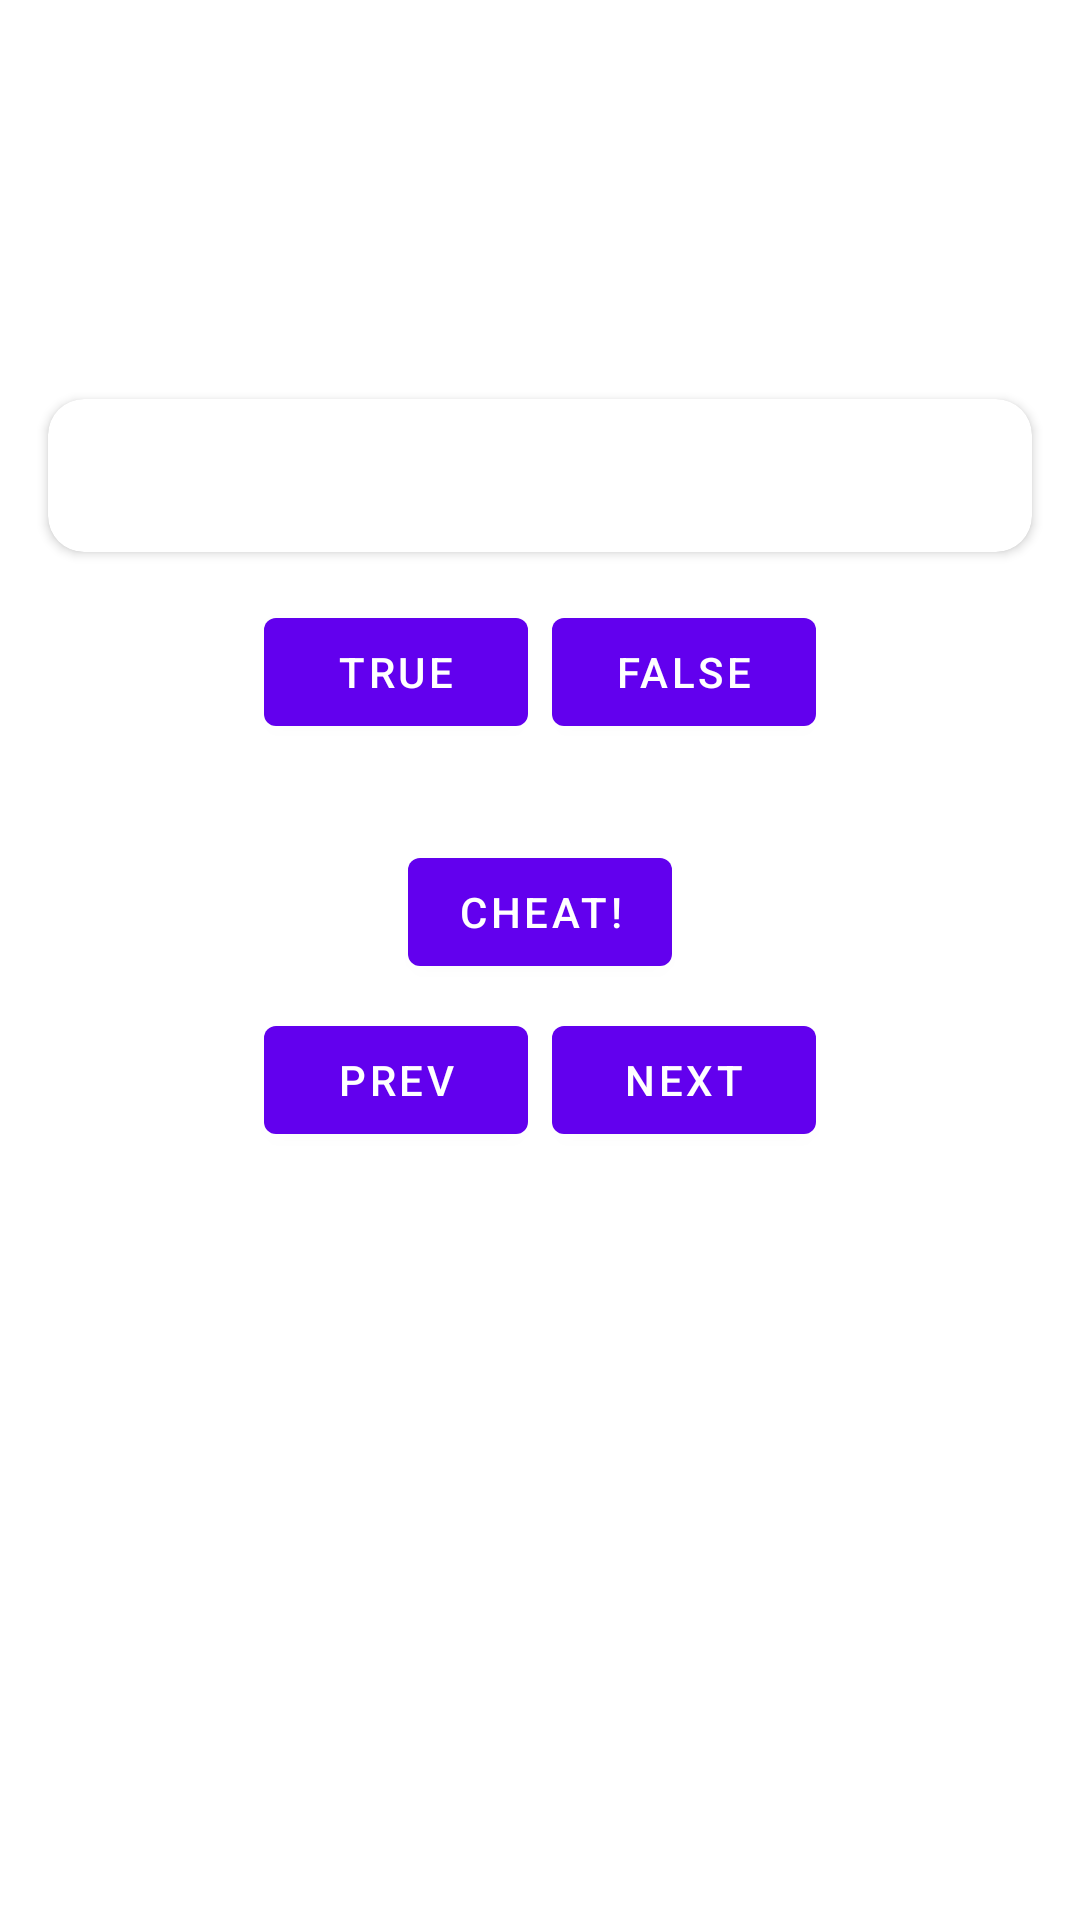

Android layout source for this screen:
<!-- AndroidManifest.xml: application theme Theme.QuizAppV2 -->
<!-- res/layout/fragment_question.xml -->
<?xml version="1.0" encoding="utf-8"?>
<androidx.constraintlayout.widget.ConstraintLayout xmlns:android="http://schemas.android.com/apk/res/android"
    android:layout_width="match_parent"
    android:layout_height="match_parent"
    xmlns:app="http://schemas.android.com/apk/res-auto">


    <androidx.cardview.widget.CardView
        android:layout_width="match_parent"
        android:layout_height="wrap_content"
        android:layout_margin="16dp"
        app:cardCornerRadius="12dp"
        app:layout_constraintBottom_toTopOf="@+id/guideline_main"
        app:layout_constraintEnd_toEndOf="parent"
        app:layout_constraintStart_toStartOf="parent">

        <TextView
            android:id="@+id/textview_quiz"
            android:layout_width="wrap_content"
            android:layout_height="wrap_content"
            android:layout_gravity="center"
            android:layout_margin="16dp"
            app:layout_constraintLeft_toLeftOf="parent"
            app:layout_constraintRight_toRightOf="parent"
            app:layout_constraintTop_toTopOf="parent" />

    </androidx.cardview.widget.CardView>

    <androidx.constraintlayout.widget.Guideline
        android:id="@+id/guideline_main"
        android:layout_width="wrap_content"
        android:layout_height="wrap_content"
        android:orientation="horizontal"
        app:layout_constraintGuide_begin="200dp" />

    <com.google.android.material.button.MaterialButton
        android:id="@+id/button_true"
        android:layout_width="wrap_content"
        android:layout_height="wrap_content"
        android:layout_marginEnd="4dp"
        android:text="@string/text_button_true"
        app:layout_constraintEnd_toStartOf="@+id/button_false"
        app:layout_constraintHorizontal_chainStyle="packed"
        app:layout_constraintStart_toStartOf="parent"
        app:layout_constraintTop_toTopOf="@+id/guideline_main" />

    <com.google.android.material.button.MaterialButton
        android:id="@+id/button_false"
        android:layout_width="wrap_content"
        android:layout_height="wrap_content"
        android:layout_marginStart="4dp"
        android:text="@string/text_button_false"
        app:layout_constraintEnd_toEndOf="parent"
        app:layout_constraintHorizontal_chainStyle="packed"
        app:layout_constraintStart_toEndOf="@+id/button_true"
        app:layout_constraintTop_toTopOf="@+id/guideline_main" />

    <com.google.android.material.button.MaterialButton
        android:id="@+id/button_cheat"
        android:layout_width="wrap_content"
        android:layout_height="wrap_content"
        android:layout_marginTop="32dp"
        android:text="@string/text_button_cheat"
        app:layout_constraintEnd_toEndOf="parent"
        app:layout_constraintStart_toStartOf="parent"
        app:layout_constraintTop_toBottomOf="@+id/button_true" />

    <com.google.android.material.button.MaterialButton
        android:id="@+id/button_prev"
        android:layout_marginTop="8dp"
        android:layout_width="wrap_content"
        android:layout_height="wrap_content"
        android:text="@string/text_button_prev"
        android:layout_marginEnd="4dp"
        app:layout_constraintEnd_toStartOf="@+id/button_next"
        app:layout_constraintHorizontal_chainStyle="packed"
        app:layout_constraintStart_toStartOf="parent"
        app:layout_constraintTop_toBottomOf="@+id/button_cheat" />

    <com.google.android.material.button.MaterialButton
        android:id="@+id/button_next"
        android:layout_marginTop="8dp"
        android:layout_width="wrap_content"
        android:layout_height="wrap_content"
        android:text="@string/text_button_next"
        app:layout_constraintEnd_toEndOf="parent"
        android:layout_marginStart="4dp"
        app:layout_constraintHorizontal_chainStyle="packed"
        app:layout_constraintStart_toEndOf="@+id/button_prev"
        app:layout_constraintTop_toBottomOf="@+id/button_cheat" />

</androidx.constraintlayout.widget.ConstraintLayout>
<!-- resources referenced by this layout -->
<resources>
  <string name="text_button_cheat">cheat!</string>
  <string name="text_button_false">False</string>
  <string name="text_button_next">Next</string>
  <string name="text_button_prev">Prev</string>
  <string name="text_button_true">True</string>
  <style name="Theme.QuizAppV2" parent="Theme.MaterialComponents.DayNight.DarkActionBar">
          
          <item name="colorPrimary">@color/purple_500</item>
          <item name="colorPrimaryVariant">@color/purple_700</item>
          <item name="colorOnPrimary">@color/white</item>
          
          <item name="colorSecondary">@color/teal_200</item>
          <item name="colorSecondaryVariant">@color/teal_700</item>
          <item name="colorOnSecondary">@color/black</item>
          
          <item name="android:statusBarColor" tools:targetApi="l">?attr/colorPrimaryVariant</item>
          
      </style>
  <!-- not gathered from this repository: default colours our renderer supplied (Android Studio template values) -->
  <color name="purple_500">#FF6200EE</color>
  <color name="purple_700">#FF3700B3</color>
  <color name="teal_200">#FF03DAC5</color>
  <color name="teal_700">#FF018786</color>
  <color name="black">#FF000000</color>
  <color name="white">#FFFFFFFF</color>
</resources>
